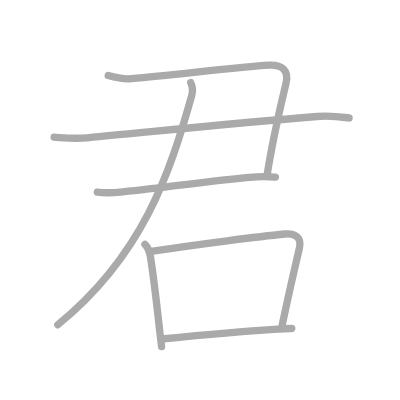
t = 0.00 s
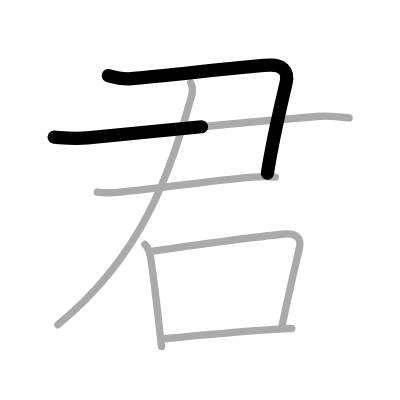
t = 1.50 s
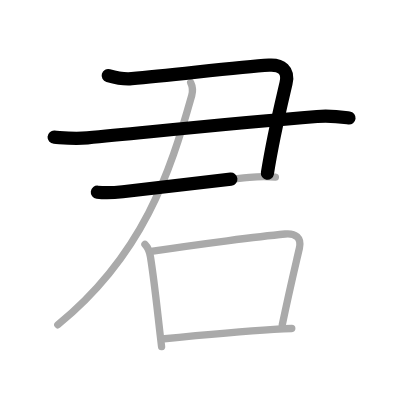
t = 2.75 s
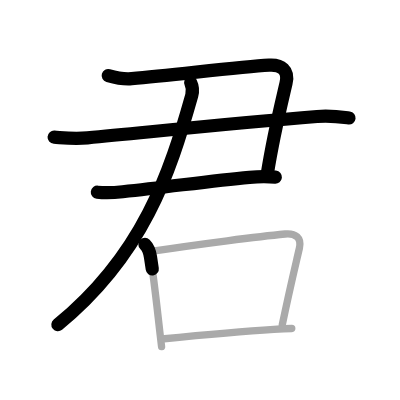
t = 4.25 s
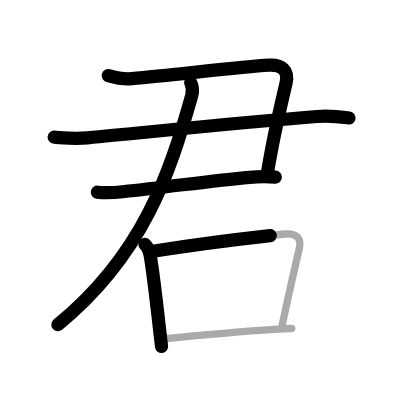
t = 5.50 s
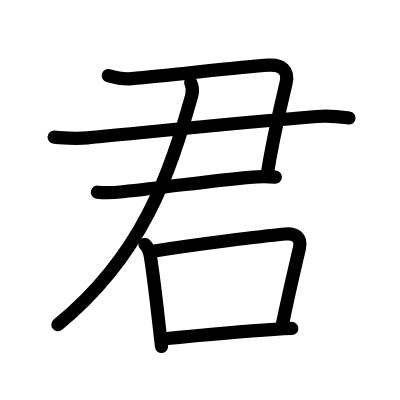
t = 7.00 s

The animated SVG that drew these frames (rendered in a browser with its animation timeline set to each time). Animation: 7 SMIL elements (animate=7); one cycle of 7.00 s.

<?xml version="1.0" standalone="no"?>
<!DOCTYPE svg PUBLIC "-//W3C//DTD SVG 1.1//EN"   "http://www.w3.org/Graphics/SVG/1.1/DTD/svg11.dtd">
<svg width="400px" height="400px"  version="1.1" xmlns="http://www.w3.org/2000/svg">
  <defs>
    <marker id="Triangle" viewBox="0 0 10 10" refX="0" refY="5" markerUnits="strokeWidth" markerWidth="3" style="stroke-opacity:0%;fill:#aaaaaa;" markerHeight="2" orient="auto">
      <path d="M 0 0 L 10 5 L 0 10 z" />
    </marker>
    
    <marker id="Arrow" viewBox="0 0 10 10" refX="5" refY="5" markerUnits="strokeWidth" markerWidth="1.8" style="stroke-opacity:0%;fill:#770000;" markerHeight="2" orient="auto">
      <path d="M 0 4 L 6 4 L 4 1 L 10 5 L 4 9 L 6 6 L 0 6 z" />
        <circle cx="5" cy="5" r="5" />
      </marker>
    
    <marker id="TriangleRed" viewBox="0 0 10 10" refX="0" refY="5" markerUnits="strokeWidth" markerWidth="3" style="stroke-opacity:0%;fill:#CC0000;" markerHeight="2" orient="auto">
      <path d="M 0 0 L 10 5 L 0 10 z" />
    </marker>
    
    <marker id="ArrowRed" viewBox="0 0 10 10" refX="5" refY="5" markerUnits="strokeWidth" markerWidth="1.8" style="stroke-opacity:0%;fill:#CC0000;" markerHeight="2" orient="auto">
      <path d="M 0 4 L 6 4 L 4 1 L 10 5 L 4 9 L 6 6 L 0 6 z" />
        <circle cx="5" cy="5" r="5" />
      </marker>
    
  </defs>
  
  <path style="fill:#ffffff; fill-opacity:100%; fill-rule:evenodd; stroke-width:0;" d="M 0 0 L 400px 0 L 400px 400px L 0 400px L 0 0" />

  <g transform="scale(3.6697247706422 3.6697247706422)">
<path style="fill:none; fill-opacity:0%; fill-rule:evenodd; stroke:#aaaaaa; stroke-opacity:100%; stroke-width: 1.5pt; stroke-linejoin:round; stroke-linecap:round;" d="M29.49 20.59c1.88 0.54 4.04 1.06 6.39 0.85C48 20.38 65 18.25 73.33 17.75c3.32-0.2 5.46 1.31 4.61 4.94c-1.44 6.19-3.44 14.19-5.09 24.64"></path>
<path style="fill:none; fill-opacity:0%; fill-rule:evenodd; stroke:#aaaaaa; stroke-opacity:100%; stroke-width: 1.5pt; stroke-linejoin:round; stroke-linecap:round;" d="M14.75 37.39c3.14 0.21 5.61 0.5 9.07 0.17c19.3-1.82 40.55-4.07 62.58-5.81c3.84-0.3 6.98 0.17 8.72 0.39"></path>
<path style="fill:none; fill-opacity:0%; fill-rule:evenodd; stroke:#aaaaaa; stroke-opacity:100%; stroke-width: 1.5pt; stroke-linejoin:round; stroke-linecap:round;" d="M26.53 52.37c1.73 0.21 4.86 0.11 6.91-0.11c13.81-1.5 24.31-3 34.53-3.94c2.75-0.25 4.99-0.25 7.07-0.04"></path>
<path style="fill:none; fill-opacity:0%; fill-rule:evenodd; stroke:#aaaaaa; stroke-opacity:100%; stroke-width: 1.5pt; stroke-linejoin:round; stroke-linecap:round;" d="M51.96 22.5c0.67 1.38 0.59 2.42 0.29 3.5C46.28 47.18 39 69.5 15.75 88.5"></path>
<path style="fill:none; fill-opacity:0%; fill-rule:evenodd; stroke:#aaaaaa; stroke-opacity:100%; stroke-width: 1.5pt; stroke-linejoin:round; stroke-linecap:round;" d="M39.5 66.6c0.95 0.95 1.32 2.26 1.5 3.4c1.09 6.87 1.8 13.94 2.65 21.25c0.12 1.07 0.25 2.14 0.38 3.21"></path>
<path style="fill:none; fill-opacity:0%; fill-rule:evenodd; stroke:#aaaaaa; stroke-opacity:100%; stroke-width: 1.5pt; stroke-linejoin:round; stroke-linecap:round;" d="M41.64 68.46C54 66.5 71.31 64.38 77.69 63.77c2.81-0.27 4.56 0.98 3.9 3.85C80.23 73.5 79 78.5 76.92 88.52"></path>
<path style="fill:none; fill-opacity:0%; fill-rule:evenodd; stroke:#aaaaaa; stroke-opacity:100%; stroke-width: 1.5pt; stroke-linejoin:round; stroke-linecap:round;" d="M44.04 92.38c6.29-0.63 20.95-2.05 30.6-2.64c1.84-0.11 3.49-0.19 4.87-0.23"></path>

<path style="fill:none; fill-opacity:0%; fill-rule:evenodd; stroke:#000000; stroke-opacity:100%; stroke-width: 2.7pt; stroke-linejoin:round; stroke-linecap:round;" d="M29.49 20.59c1.88 0.54 4.04 1.06 6.39 0.85C48 20.38 65 18.25 73.33 17.75c3.32-0.2 5.46 1.31 4.61 4.94c-1.44 6.19-3.44 14.19-5.09 24.64" pathLength="100" stroke-dashoffset="100" stroke-dasharray="100 105"><animate id="dashAnim1" attributeName="stroke-dashoffset" from="100" to="0" dur="1s" calcMode="linear" fill="freeze"/></path>
<path style="fill:none; fill-opacity:0%; fill-rule:evenodd; stroke:#000000; stroke-opacity:100%; stroke-width: 2.7pt; stroke-linejoin:round; stroke-linecap:round;" d="M14.75 37.39c3.14 0.21 5.61 0.5 9.07 0.17c19.3-1.82 40.55-4.07 62.58-5.81c3.84-0.3 6.98 0.17 8.72 0.39" pathLength="100" stroke-dashoffset="100" stroke-dasharray="100 105"><animate id="dashAnim2" attributeName="stroke-dashoffset" from="100" to="0" dur="1s" calcMode="linear" begin="dashAnim1.end" fill="freeze"/></path>
<path style="fill:none; fill-opacity:0%; fill-rule:evenodd; stroke:#000000; stroke-opacity:100%; stroke-width: 2.7pt; stroke-linejoin:round; stroke-linecap:round;" d="M26.53 52.37c1.73 0.21 4.86 0.11 6.91-0.11c13.81-1.5 24.31-3 34.53-3.94c2.75-0.25 4.99-0.25 7.07-0.04" pathLength="100" stroke-dashoffset="100" stroke-dasharray="100 105"><animate id="dashAnim3" attributeName="stroke-dashoffset" from="100" to="0" dur="1s" calcMode="linear" begin="dashAnim2.end" fill="freeze"/></path>
<path style="fill:none; fill-opacity:0%; fill-rule:evenodd; stroke:#000000; stroke-opacity:100%; stroke-width: 2.7pt; stroke-linejoin:round; stroke-linecap:round;" d="M51.96 22.5c0.67 1.38 0.59 2.42 0.29 3.5C46.28 47.18 39 69.5 15.75 88.5" pathLength="100" stroke-dashoffset="100" stroke-dasharray="100 105"><animate id="dashAnim4" attributeName="stroke-dashoffset" from="100" to="0" dur="1s" calcMode="linear" begin="dashAnim3.end" fill="freeze"/></path>
<path style="fill:none; fill-opacity:0%; fill-rule:evenodd; stroke:#000000; stroke-opacity:100%; stroke-width: 2.7pt; stroke-linejoin:round; stroke-linecap:round;" d="M39.5 66.6c0.95 0.95 1.32 2.26 1.5 3.4c1.09 6.87 1.8 13.94 2.65 21.25c0.12 1.07 0.25 2.14 0.38 3.21" pathLength="100" stroke-dashoffset="100" stroke-dasharray="100 105"><animate id="dashAnim5" attributeName="stroke-dashoffset" from="100" to="0" dur="1s" calcMode="linear" begin="dashAnim4.end" fill="freeze"/></path>
<path style="fill:none; fill-opacity:0%; fill-rule:evenodd; stroke:#000000; stroke-opacity:100%; stroke-width: 2.7pt; stroke-linejoin:round; stroke-linecap:round;" d="M41.64 68.46C54 66.5 71.31 64.38 77.69 63.77c2.81-0.27 4.56 0.98 3.9 3.85C80.23 73.5 79 78.5 76.92 88.52" pathLength="100" stroke-dashoffset="100" stroke-dasharray="100 105"><animate id="dashAnim6" attributeName="stroke-dashoffset" from="100" to="0" dur="1s" calcMode="linear" begin="dashAnim5.end" fill="freeze"/></path>
<path style="fill:none; fill-opacity:0%; fill-rule:evenodd; stroke:#000000; stroke-opacity:100%; stroke-width: 2.7pt; stroke-linejoin:round; stroke-linecap:round;" d="M44.04 92.38c6.29-0.63 20.95-2.05 30.6-2.64c1.84-0.11 3.49-0.19 4.87-0.23" pathLength="100" stroke-dashoffset="100" stroke-dasharray="100 105"><animate id="dashAnim7" attributeName="stroke-dashoffset" from="100" to="0" dur="1s" calcMode="linear" begin="dashAnim6.end" fill="freeze"/></path>

</g>

</svg>  
          
